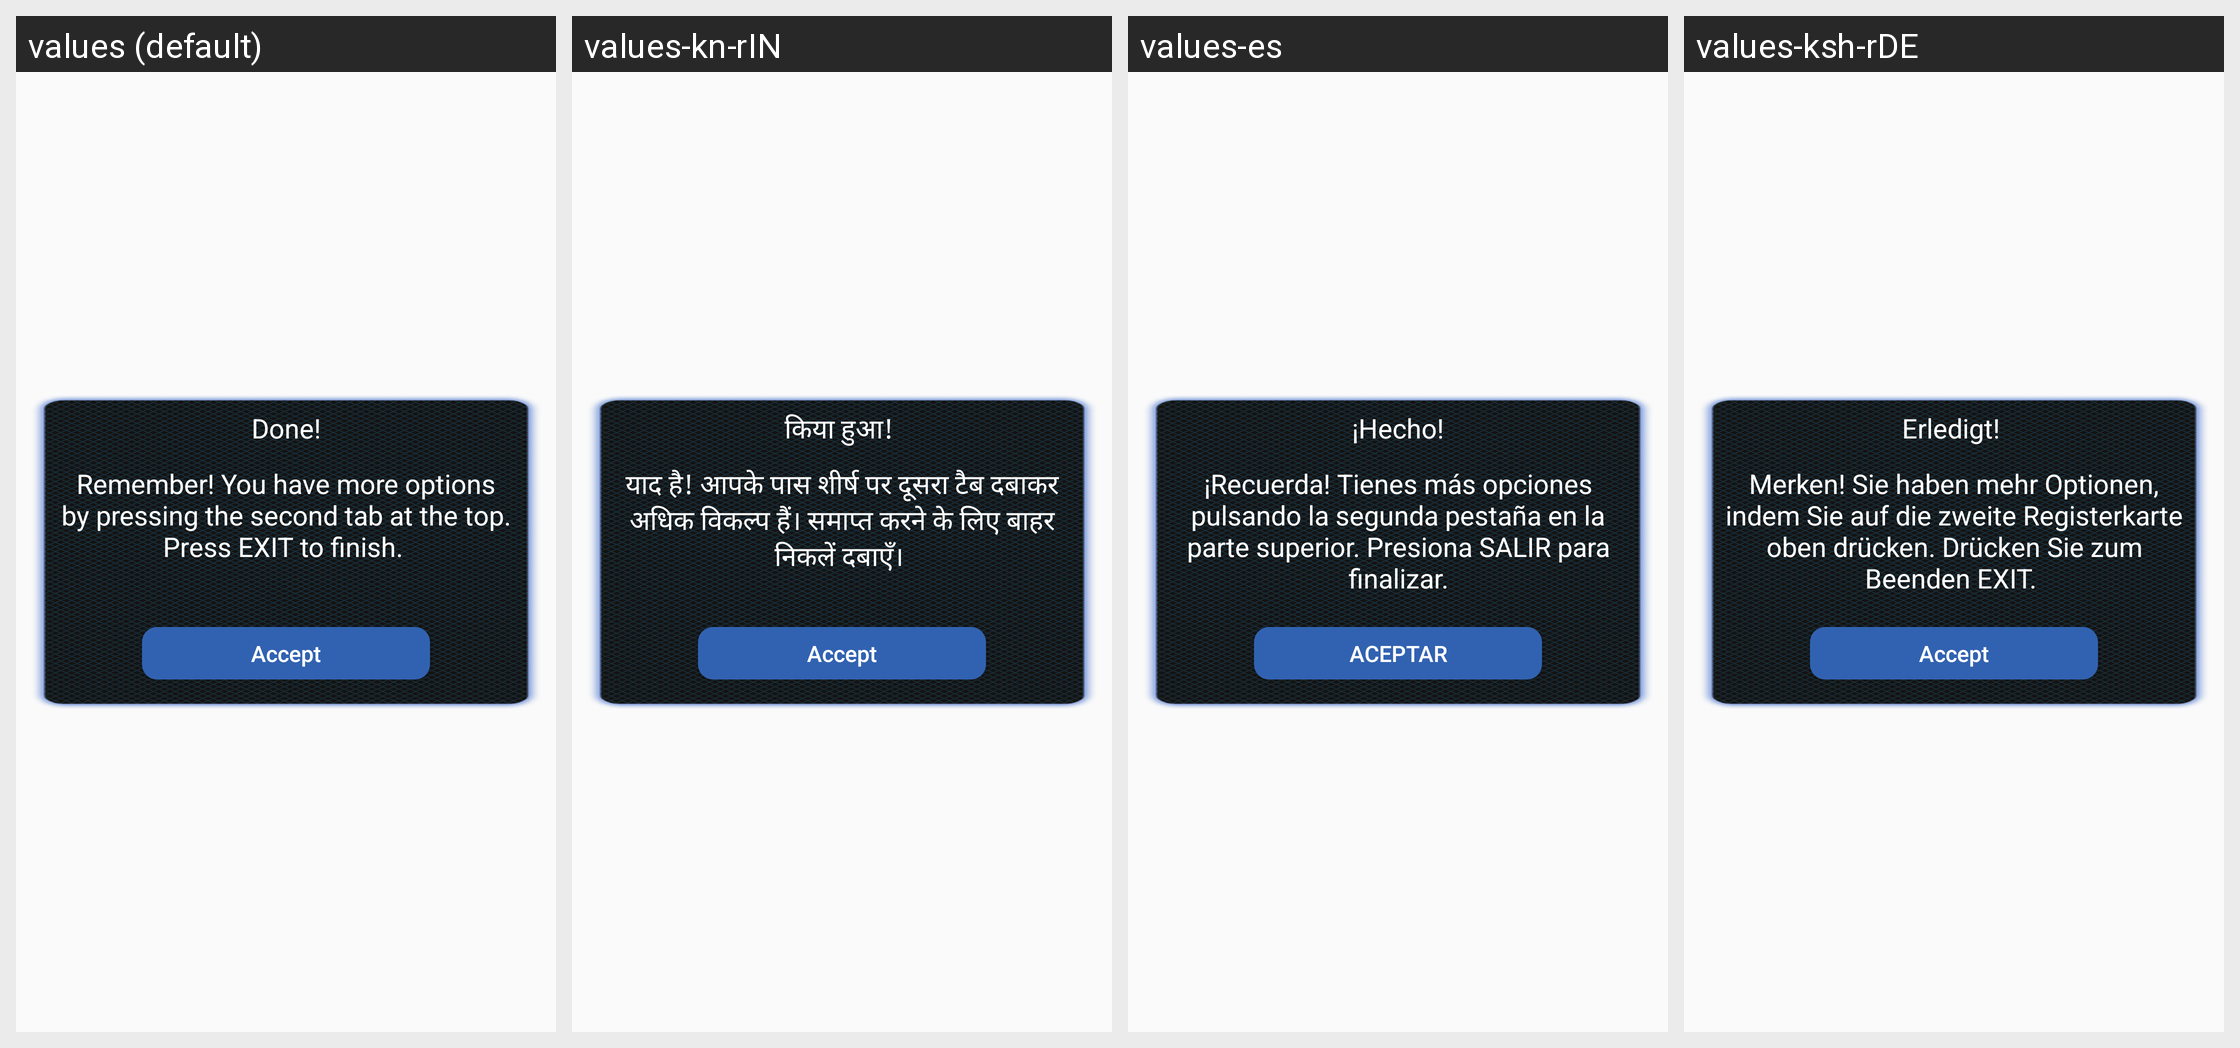

For this localized Android screen grid, give each drawn string resource with its value in every locale shown.
Android screen res/layout/dialog_done.xml rendered under 4 locales, left to right: values (default), values-kn-rIN, values-es, values-ksh-rDE. Device: Nexus 5 (rendered at 1080×1920; each locale shown at half size, 540×960, under a caption strip naming it); theme AppTheme.
Other locales in the repository, not shown: values-pt.
Strings drawn on this screen, with the default value and each locale's value (text and hints the layout hard-codes, and strings that could not be matched under every locale, appear in the picture but are not listed):

done2
  values: Remember! You have more options by pressing the second tab at the top. Press EXIT to finish. 
  values-kn-rIN: याद है! आपके पास शीर्ष पर दूसरा टैब दबाकर अधिक विकल्प हैं। समाप्त करने के लिए बाहर निकलें दबाएँ। 
  values-es: ¡Recuerda! Tienes más opciones pulsando la segunda pestaña en la parte superior. Presiona SALIR para finalizar.
  values-ksh-rDE: Merken! Sie haben mehr Optionen, indem Sie auf die zweite Registerkarte oben drücken. Drücken Sie zum Beenden EXIT. 

done
  values: Done!
  values-kn-rIN: किया हुआ! 
  values-es: ¡Hecho!
  values-ksh-rDE: Erledigt! 

accept
  values: Accept
  values-kn-rIN: Accept  [not translated; the default value is used]
  values-es: ACEPTAR
  values-ksh-rDE: Accept  [not translated; the default value is used]
